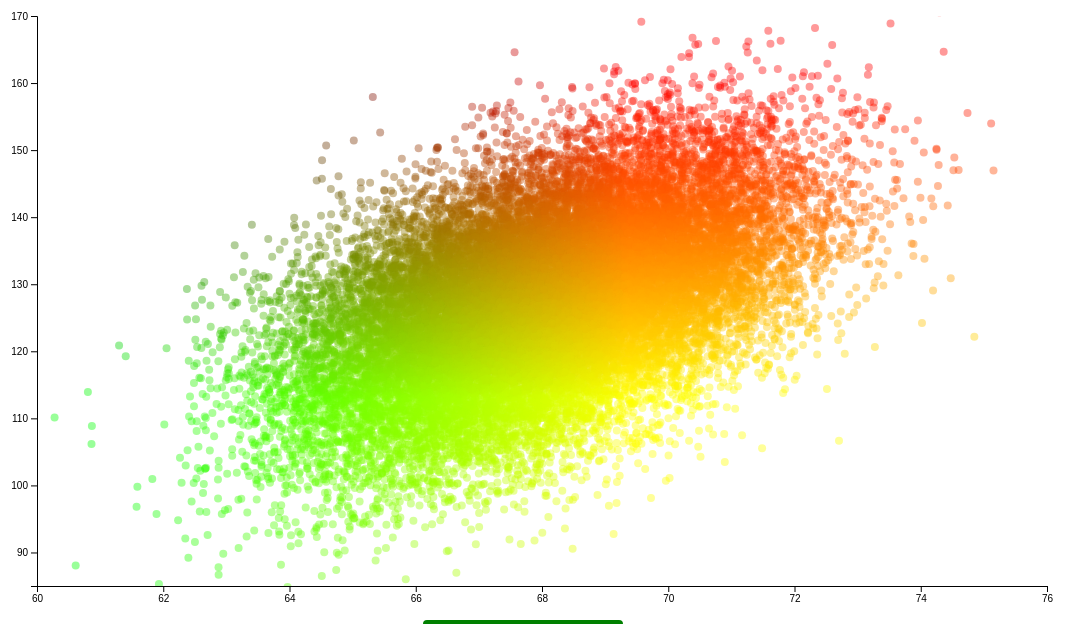
D3 v4 page, settled after 480 driven frames (8 s of simulated time); the page loaded 1 data file(s).


// ── script_magnifier.js
function page_load (){





	
	

// set the dimensions and margins of the graph
var margin = {top: 100, right: 30, bottom: 30, left: 60},
    width = 1100 - margin.left - margin.right,
    height = 700 - margin.top - margin.bottom;

// append the svg object to the body of the page
var Svg = d3.select("#dataviz_brushZoom")
  .append("svg")
    .attr("width", width + margin.left + margin.right)
    .attr("height", height + margin.top + margin.bottom)
  .append("g")
    .attr("transform",
          "translate(" + margin.left + "," + margin.top + ")");

//Read the data
d3.csv("data.csv", function(data) {
 console.log(data[3].Petal_Length.trim())
  // Add X axis
  var x = d3.scaleLinear()
    .domain([60,76])
    .range([ 0, width ]);
  var xAxis = Svg.append("g")
    .attr("transform", "translate(0," + height + ")")
    .call(d3.axisBottom(x));

  // Add Y axis
  var y = d3.scaleLinear()
    .domain([85, 170])
    .range([ height, 0]);
  Svg.append("g")
    .call(d3.axisLeft(y));

  // Add a clipPath: everything out of this area won't be drawn.
  var clip = Svg.append("defs").append("svg:clipPath")
      .attr("id", "clip")
      .append("svg:rect")
      .attr("width", width )
      .attr("height", height )
      .attr("x", 0)
      .attr("y", 0);

  // Color scale: give me a specie name, I return a color
  var color = d3.scaleOrdinal()
    .domain(["setosa", "versicolor", "virginica" ])
    .range([ "#440154ff", "#21908dff", "#fde725ff"])

  // Add brushing
  var brush = d3.brushX()                 // Add the brush feature using the d3.brush function
      .extent( [ [0,0], [width,height] ] ) // initialise the brush area: start at 0,0 and finishes at width,height: it means I select the whole graph area
      .on("end", updateChart) // Each time the brush selection changes, trigger the 'updateChart' function

  // Create the scatter variable: where both the circles and the brush take place
  var mouseover_new = function (d) {
    d3.select(this).attr("r", 15);
    
  }
  
  var scatter = Svg.append('g')
    .attr("clip-path", "url(#clip)")

  // Add circles
  scatter
    .selectAll("circle")
    .data(data)
    .enter()
    .append("circle")
    .attr("class","circles")
    .attr("cx", function (d) { return x(d.Sepal_Length.trim()); } )
    .attr("cy", function (d) { return y(d.Petal_Length.trim()); } )
    .attr("r",4)
    //.style("fill", "red"  )
    .style("opacity", 0.4)
    
    // Add the brushing
    scatter.selectAll(".circles").on("mouseover", mouseover_new)
  
  
    scatter
    .append("g")
      .attr("class", "brush")
      .call(brush);

  // A function that set idleTimeOut to null
  var idleTimeout
  function idled() { idleTimeout = null; }




  
  // A function that update the chart for given boundaries
  function updateChart() {

    extent = d3.event.selection

    // If no selection, back to initial coordinate. Otherwise, update X axis domain
    if(!extent){
      if (!idleTimeout) return idleTimeout = setTimeout(idled, 350); // This allows to wait a little bit
      x.domain([ 60,76])
    }else{
      x.domain([ x.invert(extent[0]), x.invert(extent[1]) ])
      scatter.select(".brush").call(brush.move, null) // This remove the grey brush area as soon as the selection has been done
    }

    // Update axis and circle position
    xAxis.transition().duration(1000).call(d3.axisBottom(x))
    scatter
      .selectAll("circle")
      .transition().duration(1000)
      .attr("cx", function (d) { return x(d.Sepal_Length); } )
      .attr("cy", function (d) { return y(d.Petal_Length); } )

    }



})

        // wait while draw all circle
setTimeout(function(){
  
        // all circle in one variable
  let try3 = document.querySelectorAll(".circles") ;


      // dedicate colorize function 
  function colorize(color_offset_x, color_offset_y) {
    
    let color_of_circles = "";
      
    for (let index = 0; index < try3.length; index++) {
      
        //cy to y
      let nry = Math.round(try3[index].getAttribute("cy")) ;
      nry = nry*0.8-color_offset_y;
      if (nry < 1) { nry= 1} else if (nry > 255) {nry = 255};

        //cx to x
      let nrx = Math.round(try3[index].getAttribute("cx")) ;
      nrx = nrx*0.5-color_offset_x;
      if (nrx < 1) { nrx= 1} else if (nry >255 ) {nry = 255};
      
        //colorize
      color_of_circles = `rgb(${nrx},${nry},0)`
      try3[index].style.fill = color_of_circles;
      

    } //forend
  }
      // colorize első meghívása, alapértékekkel
  colorize(40,50);


      // mousemove, a mozgás mértékével eltolja az offsetet
  document.addEventListener('mousemove', e => {
    let h = window.innerHeight ;
    let w = window.innerWidth;
    x = e.offsetX;
    y = e.offsetY;
      
    // colorize függvény meghívása egérmozgás értékével
    colorize(40+(Math.round((x-w/2)/15)),50-(Math.round((h/2-y)/10)) )
  });


 }, 3000);



/// oldal: https://www.d3-graph-gallery.com/graph/interactivity_zoom.html

} //end

window.addEventListener("load", page_load)

### data: data.csv
ab, Sepal_Length, Petal_Length
1, 65.78, 113
2, 71.52, 136.5
3, 69.4, 153
4, 68.22, 142.3
5, 67.79, 144.3
6, 68.7, 123.3
7, 69.8, 141.5
8, 70.01, 136.5
9, 67.9, 112.4
10, 66.78, 120.7
11, 66.49, 127.5
12, 67.62, 114.1
13, 68.3, 125.6
14, 67.12, 122.5
15, 68.28, 116.1
16, 71.09, 140
17, 66.46, 129.5
18, 68.65, 143
19, 71.23, 137.9
20, 67.13, 124
21, 67.83, 141.3
22, 68.88, 143.5
23, 63.48, 97.9
24, 68.42, 129.5
25, 67.63, 141.9
26, 67.21, 129.7
27, 70.84, 142.4
28, 67.49, 131.6
29, 66.53, 108.3
30, 65.44, 113.9
31, 69.52, 103.3
32, 65.81, 120.8
33, 67.82, 125.8
34, 70.6, 136.2
35, 71.8, 140.1
36, 69.21, 128.7
37, 66.8, 141.8
38, 67.66, 121.2
39, 67.81, 131.3
40, 64.05, 106.7
41, 68.57, 124.4
42, 65.18, 124.9
43, 69.66, 139.7
44, 67.97, 137.4
45, 65.98, 106.4
46, 68.67, 128.8
47, 66.88, 145.7
48, 67.7, 116.8
49, 69.82, 143.6
50, 69.09, 134.9
51, 69.91, 147
52, 67.33, 126.3
53, 70.27, 125.5
54, 69.1, 115.7
55, 65.38, 123.5
56, 70.18, 147.9
57, 70.41, 155.9
58, 66.54, 128.1
59, 66.36, 119.4
60, 67.54, 133.8
... 24,940 more rows